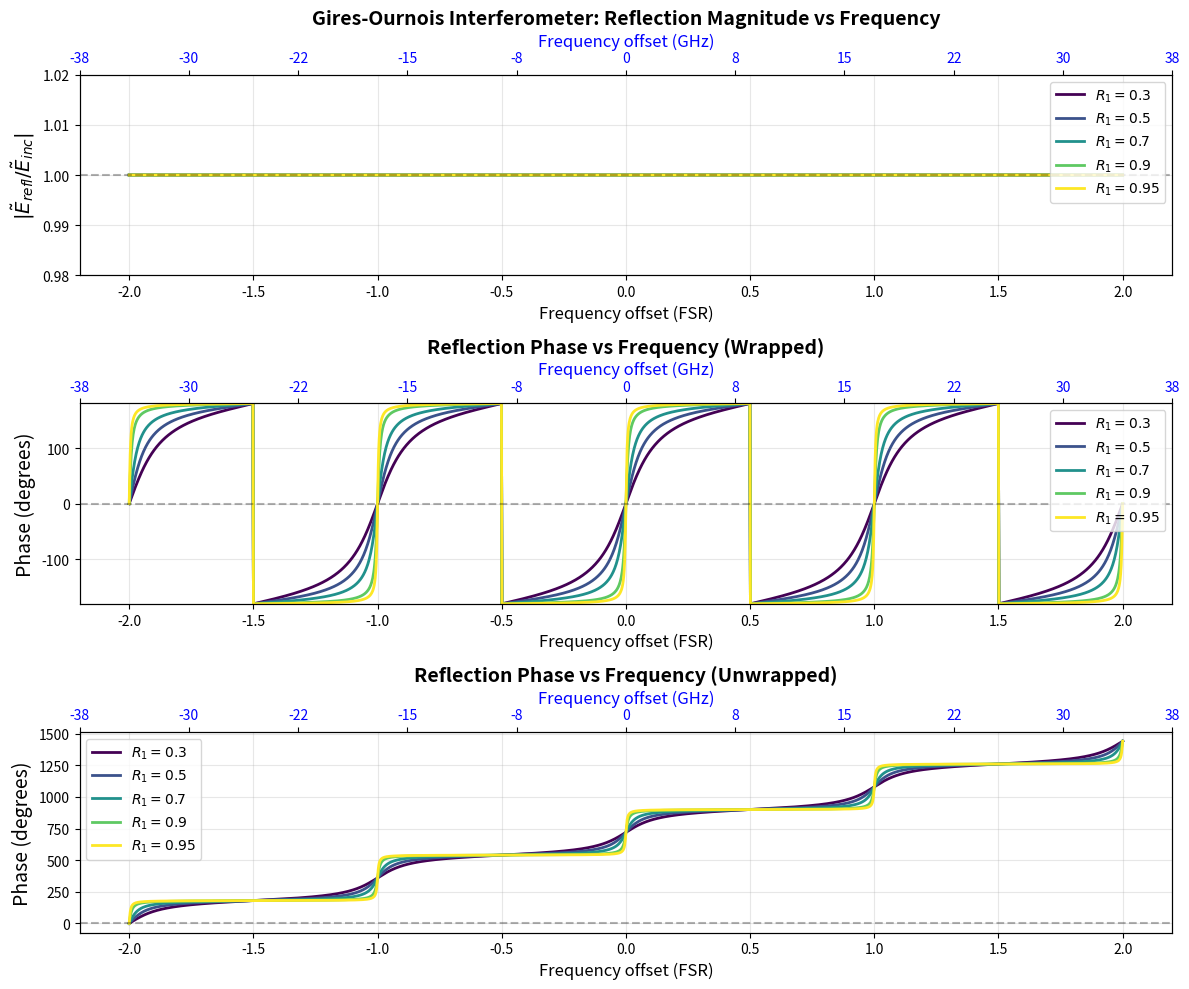
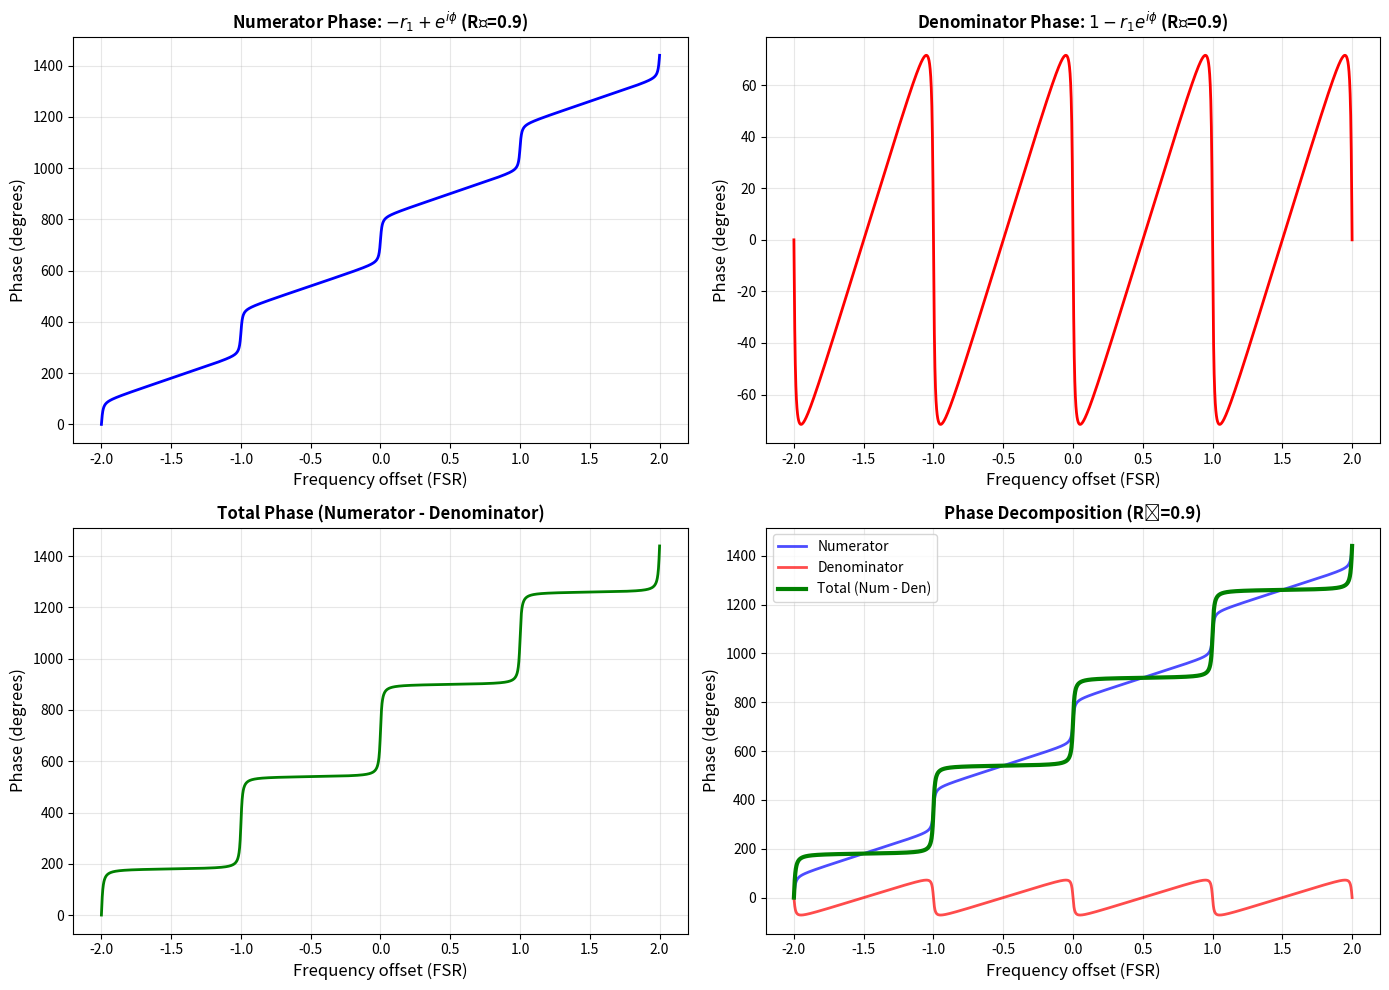

Python code for these plots, in order:
import numpy as np
import matplotlib.pyplot as plt

# Physical constants
c = 3e8  # speed of light (m/s)

# Cavity parameters
L = 0.01  # cavity length (1 cm)
FSR = c / (2 * L)  # Free spectral range in Hz
print(f"Cavity length: {L*100} cm")
print(f"FSR: {FSR/1e9:.2f} GHz")

# Frequency array centered around a resonance
nu_0 = 10 * FSR  # Center frequency (arbitrary)
delta_nu = np.linspace(-2*FSR, 2*FSR, 2000)  # Scan ±2 FSR
nu = nu_0 + delta_nu

# Round-trip phase
phi = 4 * np.pi * nu * L / c  # 2kL = 4πνL/c

# Different R1 values to plot
R1_values = [0.3, 0.5, 0.7, 0.9, 0.95]

# Create figure
fig, (ax1, ax2, ax3) = plt.subplots(3, 1, figsize=(12, 10))

colors = plt.cm.viridis(np.linspace(0, 1, len(R1_values)))

for i, R1 in enumerate(R1_values):
    r1 = np.sqrt(R1)  # amplitude reflectivity
    r2 = 1.0  # R2 = 100%
    
    # Complex reflectivity: (-r1 + e^(iφ)) / (1 - r1*e^(iφ))
    # Numerator: -r1 + e^(iφ)
    numerator = -r1 + np.exp(1j * phi)
    
    # Denominator: 1 - r1*e^(iφ)
    denominator = 1 - r1 * np.exp(1j * phi)
    
    # Complex reflectivity
    rho = numerator / denominator
    
    # Magnitude and phase
    magnitude = np.abs(rho)
    phase = np.angle(rho)  # in radians
    
    # Unwrap phase to avoid discontinuities
    phase_unwrapped = np.unwrap(phase)
    
    # Convert to degrees for plotting
    phase_deg = np.degrees(phase)
    phase_unwrapped_deg = np.degrees(phase_unwrapped)
    
    # Plot 1: Magnitude (should be 1)
    ax1.plot(delta_nu / FSR, magnitude, color=colors[i], 
             label=f'$R_1 = {R1}$', linewidth=2)
    
    # Plot 2: Phase (wrapped)
    ax2.plot(delta_nu / FSR, phase_deg, color=colors[i], 
             label=f'$R_1 = {R1}$', linewidth=2)
    
    # Plot 3: Phase (unwrapped)
    ax3.plot(delta_nu / FSR, phase_unwrapped_deg, color=colors[i], 
             label=f'$R_1 = {R1}$', linewidth=2)

# Format plot 1: Magnitude
ax1.set_ylabel('$|\\tilde{E}_{refl}/\\tilde{E}_{inc}|$', fontsize=14)
ax1.set_xlabel('Frequency offset (FSR)', fontsize=12)
ax1.set_title('Gires-Ournois Interferometer: Reflection Magnitude vs Frequency', 
              fontsize=14, fontweight='bold')
ax1.grid(True, alpha=0.3)
ax1.legend(loc='best', fontsize=10)
ax1.set_ylim([0.98, 1.02])
ax1.axhline(y=1, color='k', linestyle='--', alpha=0.3)

# Add secondary x-axis for absolute frequency
ax1_top = ax1.twiny()
ax1_top.set_xlim(ax1.get_xlim())
ax1_top.set_xlabel('Frequency offset (GHz)', fontsize=12, color='blue')
ax1_top.tick_params(axis='x', labelcolor='blue')
# Convert FSR units to GHz
x_ticks_fsr = ax1.get_xticks()
x_ticks_ghz = x_ticks_fsr * FSR / 1e9
ax1_top.set_xticks(x_ticks_fsr)
ax1_top.set_xticklabels([f'{x:.0f}' for x in x_ticks_ghz])

# Format plot 2: Phase (wrapped)
ax2.set_ylabel('Phase (degrees)', fontsize=14)
ax2.set_xlabel('Frequency offset (FSR)', fontsize=12)
ax2.set_title('Reflection Phase vs Frequency (Wrapped)', fontsize=14, fontweight='bold')
ax2.grid(True, alpha=0.3)
ax2.legend(loc='best', fontsize=10)
ax2.set_ylim([-180, 180])
ax2.axhline(y=0, color='k', linestyle='--', alpha=0.3)

# Add secondary x-axis for absolute frequency
ax2_top = ax2.twiny()
ax2_top.set_xlim(ax2.get_xlim())
ax2_top.set_xlabel('Frequency offset (GHz)', fontsize=12, color='blue')
ax2_top.tick_params(axis='x', labelcolor='blue')
x_ticks_fsr = ax2.get_xticks()
x_ticks_ghz = x_ticks_fsr * FSR / 1e9
ax2_top.set_xticks(x_ticks_fsr)
ax2_top.set_xticklabels([f'{x:.0f}' for x in x_ticks_ghz])

# Format plot 3: Phase (unwrapped)
ax3.set_ylabel('Phase (degrees)', fontsize=14)
ax3.set_xlabel('Frequency offset (FSR)', fontsize=12)
ax3.set_title('Reflection Phase vs Frequency (Unwrapped)', fontsize=14, fontweight='bold')
ax3.grid(True, alpha=0.3)
ax3.legend(loc='best', fontsize=10)
ax3.axhline(y=0, color='k', linestyle='--', alpha=0.3)

# Add secondary x-axis for absolute frequency
ax3_top = ax3.twiny()
ax3_top.set_xlim(ax3.get_xlim())
ax3_top.set_xlabel('Frequency offset (GHz)', fontsize=12, color='blue')
ax3_top.tick_params(axis='x', labelcolor='blue')
x_ticks_fsr = ax3.get_xticks()
x_ticks_ghz = x_ticks_fsr * FSR / 1e9
ax3_top.set_xticks(x_ticks_fsr)
ax3_top.set_xticklabels([f'{x:.0f}' for x in x_ticks_ghz])

plt.tight_layout()
plt.show()
print("\nPlot displayed!")

# Now create a detailed plot showing numerator and denominator phases separately
# for one value of R1
fig2, ((ax4, ax5), (ax6, ax7)) = plt.subplots(2, 2, figsize=(14, 10))

R1_example = 0.9
r1 = np.sqrt(R1_example)

# Numerator: -r1 + e^(iφ)
numerator = -r1 + np.exp(1j * phi)
phase_num = np.unwrap(np.angle(numerator))

# Denominator: 1 - r1*e^(iφ)
denominator = 1 - r1 * np.exp(1j * phi)
phase_den = np.unwrap(np.angle(denominator))

# Total phase
phase_total = phase_num - phase_den

# Plot numerator phase
ax4.plot(delta_nu / FSR, np.degrees(phase_num), 'b-', linewidth=2)
ax4.set_ylabel('Phase (degrees)', fontsize=12)
ax4.set_xlabel('Frequency offset (FSR)', fontsize=12)
ax4.set_title(f'Numerator Phase: $-r_1 + e^{{i\\phi}}$ (R₁={R1_example})', 
              fontsize=12, fontweight='bold')
ax4.grid(True, alpha=0.3)

# Plot denominator phase
ax5.plot(delta_nu / FSR, np.degrees(phase_den), 'r-', linewidth=2)
ax5.set_ylabel('Phase (degrees)', fontsize=12)
ax5.set_xlabel('Frequency offset (FSR)', fontsize=12)
ax5.set_title(f'Denominator Phase: $1 - r_1 e^{{i\\phi}}$ (R₁={R1_example})', 
              fontsize=12, fontweight='bold')
ax5.grid(True, alpha=0.3)

# Plot total phase
ax6.plot(delta_nu / FSR, np.degrees(phase_total), 'g-', linewidth=2)
ax6.set_ylabel('Phase (degrees)', fontsize=12)
ax6.set_xlabel('Frequency offset (FSR)', fontsize=12)
ax6.set_title(f'Total Phase (Numerator - Denominator)', fontsize=12, fontweight='bold')
ax6.grid(True, alpha=0.3)

# Plot all three together
ax7.plot(delta_nu / FSR, np.degrees(phase_num), 'b-', linewidth=2, label='Numerator', alpha=0.7)
ax7.plot(delta_nu / FSR, np.degrees(phase_den), 'r-', linewidth=2, label='Denominator', alpha=0.7)
ax7.plot(delta_nu / FSR, np.degrees(phase_total), 'g-', linewidth=3, label='Total (Num - Den)')
ax7.set_ylabel('Phase (degrees)', fontsize=12)
ax7.set_xlabel('Frequency offset (FSR)', fontsize=12)
ax7.set_title(f'Phase Decomposition (R₁={R1_example})', fontsize=12, fontweight='bold')
ax7.grid(True, alpha=0.3)
ax7.legend(loc='best', fontsize=10)

plt.tight_layout()
plt.show()
